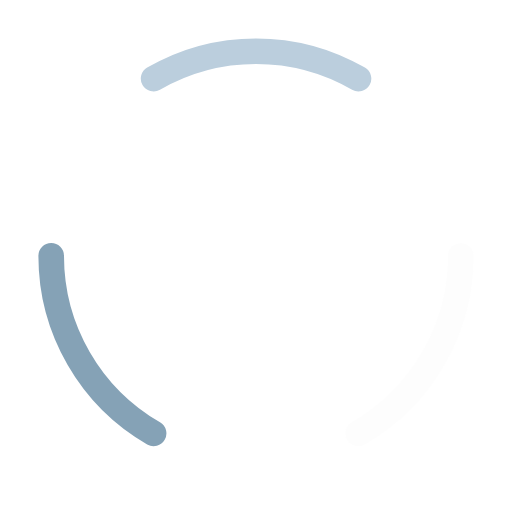
t = 0.00 s
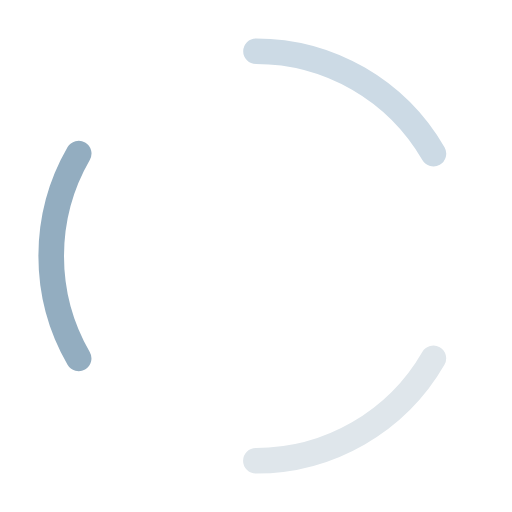
t = 0.25 s
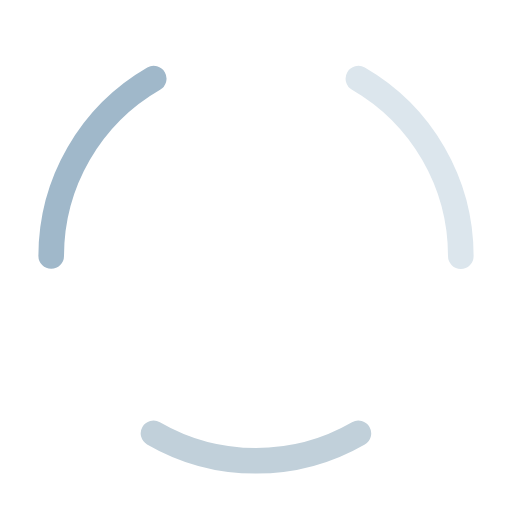
t = 0.50 s
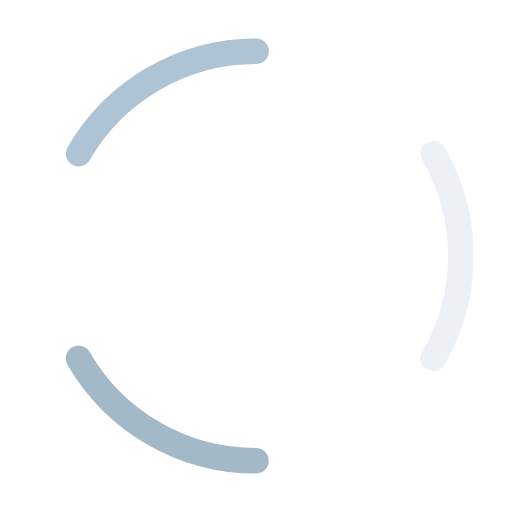
t = 0.75 s

The animated SVG that drew these frames (rendered in a browser with its animation timeline set to each time). Animation: 4 SMIL elements (animate=3,animateTransform=1); one cycle of 1.00 s, repeats indefinitely.

<svg class="lds-dash-ring" width="200px"  height="200px"  xmlns="http://www.w3.org/2000/svg" xmlns:xlink="http://www.w3.org/1999/xlink" viewBox="0 0 100 100" preserveAspectRatio="xMidYMid" style="background: none;"><g transform="rotate(29.9652 50 50)">
  <animateTransform attributeName="transform" type="rotate" values="0 50 50;120 50 50" keyTimes="0;1" dur="1s" repeatCount="indefinite"></animateTransform><circle cx="50" cy="50" r="40" stroke="#fdfdfd" fill="none" stroke-dasharray="41.88790204786391 251.32741228718345" stroke-linecap="round" stroke-width="5" transform="rotate(0 50 50)">
  <animate attributeName="stroke" values="#fdfdfd;#85a2b6" keyTimes="0;1" dur="1s" repeatCount="indefinite"></animate>
</circle><circle cx="50" cy="50" r="40" stroke="#85a2b6" fill="none" stroke-dasharray="41.88790204786391 251.32741228718345" stroke-linecap="round" stroke-width="5" transform="rotate(120 50 50)">
  <animate attributeName="stroke" values="#85a2b6;#bbcedd" keyTimes="0;1" dur="1s" repeatCount="indefinite"></animate>
</circle><circle cx="50" cy="50" r="40" stroke="#bbcedd" fill="none" stroke-dasharray="41.88790204786391 251.32741228718345" stroke-linecap="round" stroke-width="5" transform="rotate(240 50 50)">
  <animate attributeName="stroke" values="#bbcedd;#fdfdfd" keyTimes="0;1" dur="1s" repeatCount="indefinite"></animate>
</circle></g></svg>